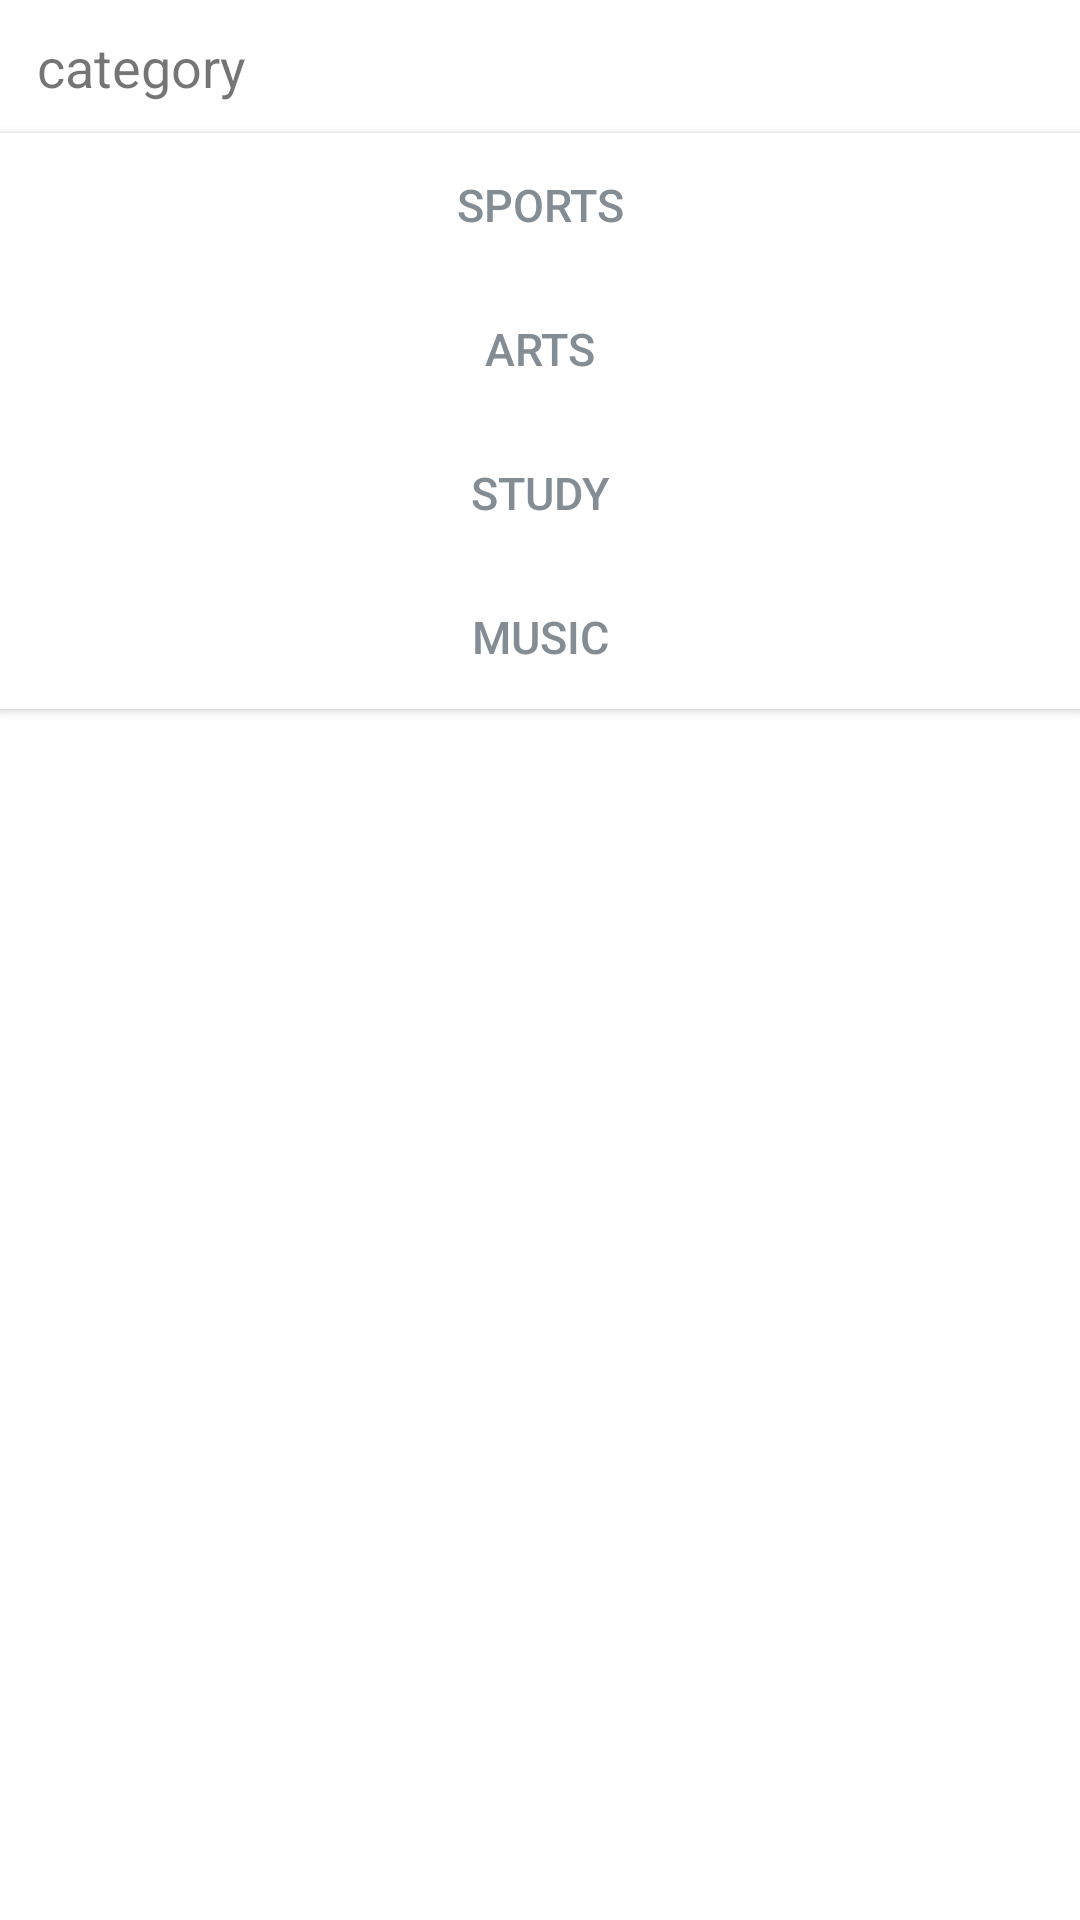

This screen was rendered from an Android layout file. Write that file and the resources it references.
<!-- AndroidManifest.xml: application theme AppTheme -->
<!-- res/layout/layout_pop.xml -->
<?xml version="1.0" encoding="utf-8"?>
<RelativeLayout
    xmlns:android="http://schemas.android.com/apk/res/android" android:layout_width="match_parent"
    android:layout_height="match_parent"
    android:orientation="vertical"
    android:background="@color/white">
    <TextView
        android:id="@+id/text"
        android:layout_width="match_parent"
        android:layout_height="wrap_content"
        android:text="category"
        android:textSize="18sp"
        android:layout_marginLeft="5dp"
        android:padding="10dp"
        android:layout_centerHorizontal="true"
        />
    <Button
        android:id="@+id/tv_sports"
        android:layout_width="match_parent"
        android:layout_height="wrap_content"
        android:textSize="15sp"
        android:textColor="@color/color"
        android:background="@color/white"
        android:text="sports"
        android:layout_below="@+id/text"
        android:padding="10dp"
        />

    <Button
        android:id="@+id/tv_arts"
        android:layout_width="match_parent"
        android:layout_height="wrap_content"
        android:textSize="15sp"
        android:textColor="@color/color"
        android:background="@color/white"
        android:text="arts"
        android:layout_below="@+id/tv_sports"
        android:padding="10dp"
        />
    <Button
        android:id="@+id/tv_study"
        android:layout_width="match_parent"
        android:layout_height="wrap_content"
        android:textSize="15sp"
        android:textColor="@color/color"
        android:background="@color/white"
        android:text="study"
        android:layout_below="@+id/tv_arts"
        android:padding="10dp"
        />
    <Button
        android:id="@+id/tv_music"
        android:layout_width="match_parent"
        android:layout_height="wrap_content"
        android:textSize="15sp"
        android:textColor="@color/color"
        android:background="@color/white"
        android:text="music"
        android:layout_below="@+id/tv_study"
        android:padding="10dp"
        />
</RelativeLayout>
<!-- resources referenced by this layout -->
<resources>
  <color name="color">#848c94</color>
  <color name="white">#FFFFFF</color>
  <style name="AppTheme" parent="Theme.AppCompat.Light.NoActionBar">
          
          <item name="colorPrimary">@color/colorPrimary</item>
          <item name="colorPrimaryDark">@color/colorPrimaryDark</item>
          <item name="colorAccent">@color/colorAccent</item>
      </style>
  <color name="colorPrimary">#6200EE</color>
  <color name="colorPrimaryDark">#3700B3</color>
  <color name="colorAccent">#03DAC5</color>
</resources>
